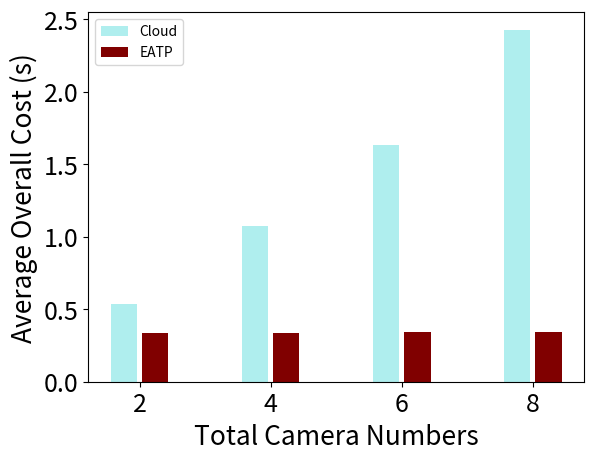

Reproduce this figure in Python.
import numpy as np
import matplotlib.pyplot as plt
import math


def log(list_name):
    for i in range(len(list_name)):
        list_name[i] = math.log10(list_name[i])
        print(list_name[i])
    return list_name

def ave(list_name):
    for i in range(len(list_name)):
        list_name[i] = list_name[i] / 900
        print(list_name[i])
    return list_name

size = 4
x = np.arange(size)

transmission_cloud = [9.980, 17.256, 30.162, 41.513]  # 2,4,6,8 段视频
video_file_cloud = [86.11, 176.35, 263.38, 395.42]  # cloud处理2,4,6,8个摄像头60s（s）
prediction_EaOP = [0.045, 0.076, 0.116, 0.165]  # cloud/edge预测60s视频所用时间，拿到数据后直接预测
cloud = [(x+y+z)/180 for x, y, z in zip(transmission_cloud, video_file_cloud, prediction_EaOP)]
print(cloud)
# cloud = log(cloud)

transmission_EaOP = [0.061, 0.135, 0.192, 0.280]
computation_EaOP = [60.837, 60.837, 60.837, 60.837]  # 一台edge（s）
EaOP = [(x+y+z)/180 for x, y, z in zip(transmission_EaOP, computation_EaOP, prediction_EaOP)]
print(EaOP)
# EaOP = log(EaOP)



total_width, n = 0.8, 3
width = total_width / n
x = x - (total_width - width) / 2

plt.xlabel('Total Camera Numbers', fontsize=19)
plt.ylabel('Average Overall Cost (s)', fontsize=19)


plt.bar(x-0.45*width, cloud, color="#AFEEEE", width=0.75*width, label='Cloud')
# plt.bar(x-0.45*width, computation_cloud, fc='#033649', width=0.75*width, bottom=transmission_cloud, label='Computation (Cloud)')
plt.bar(x+0.45*width, EaOP, color="#800000", width=0.75*width, label='EATP')
# plt.bar(x+0.45*width, computation_EaOP, fc='#250807', width=0.75*width, bottom=transmission_EaOP, label='Computation (EATP)')

plt.xticks(x, (2, 4, 6, 8), fontsize=18)
plt.yticks(fontsize=18)
plt.legend(loc='upper left')
plt.show()
